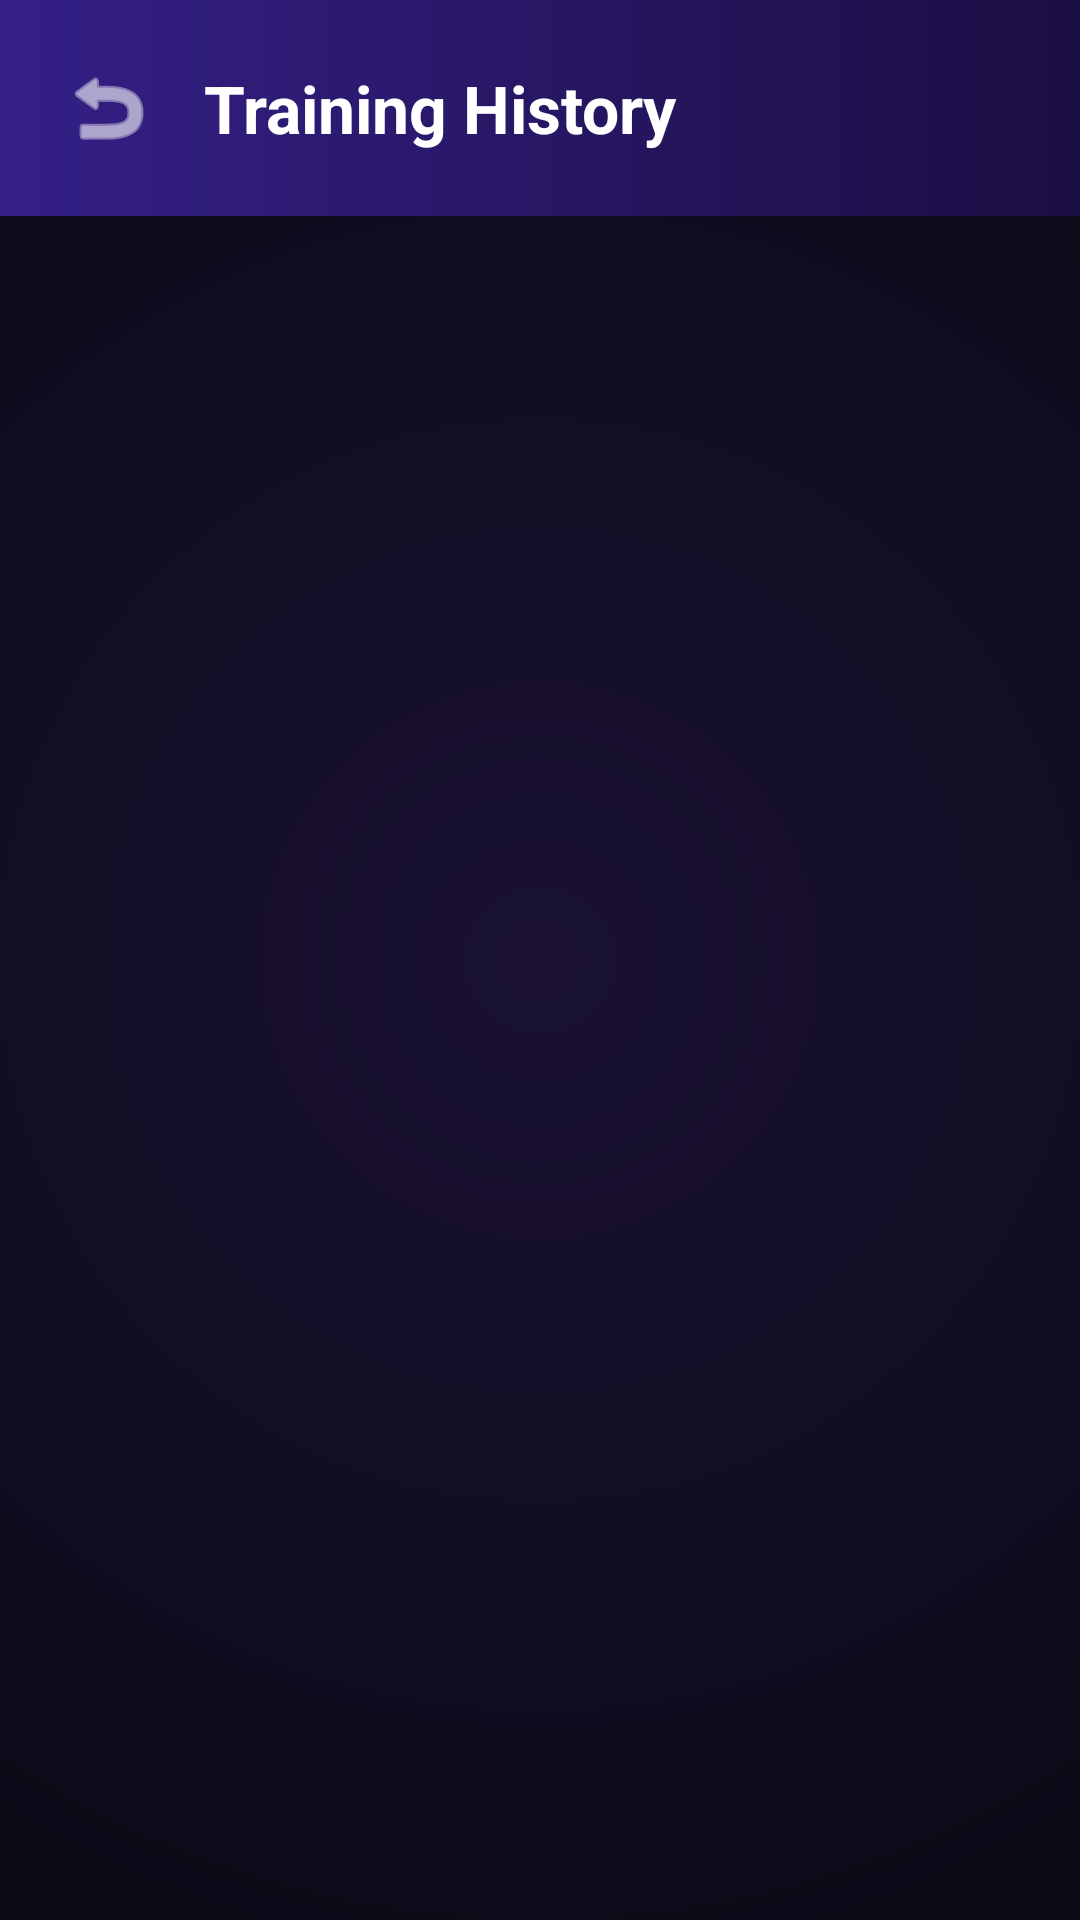

Android layout source for this screen:
<!-- AndroidManifest.xml: application theme Theme.YOLOv8TfLite -->
<!-- res/layout/activity_training_history.xml -->
<?xml version="1.0" encoding="utf-8"?>
<androidx.constraintlayout.widget.ConstraintLayout xmlns:android="http://schemas.android.com/apk/res/android"
    xmlns:app="http://schemas.android.com/apk/res-auto"
    xmlns:tools="http://schemas.android.com/tools"
    android:layout_width="match_parent"
    android:layout_height="match_parent"
    android:background="@drawable/bg_heatmap_radial">

    <LinearLayout
        android:id="@+id/header_layout"
        android:layout_width="match_parent"
        android:layout_height="wrap_content"
        android:background="@drawable/bg_header_gradient"
        android:padding="20dp"
        android:orientation="horizontal"
        android:gravity="center_vertical"
        app:layout_constraintTop_toTopOf="parent">
        
        <ImageView
            android:id="@+id/btn_back"
            android:layout_width="32dp"
            android:layout_height="32dp"
            android:src="@android:drawable/ic_menu_revert"
            app:tint="@color/white"
            android:layout_marginEnd="16dp"
            android:background="?attr/selectableItemBackgroundBorderless"
            android:clickable="true"
            android:focusable="true"/>

        <TextView
            android:layout_width="wrap_content"
            android:layout_height="wrap_content"
            android:text="Training History"
            android:textColor="@color/white"
            android:textSize="22sp"
            android:textStyle="bold" />
    </LinearLayout>

    <androidx.recyclerview.widget.RecyclerView
        android:id="@+id/rv_history"
        android:layout_width="match_parent"
        android:layout_height="0dp"
        android:padding="16dp"
        android:clipToPadding="false"
        app:layout_constraintTop_toBottomOf="@id/header_layout"
        app:layout_constraintBottom_toBottomOf="parent"
        tools:listitem="@layout/layout_item_history_session" />

</androidx.constraintlayout.widget.ConstraintLayout>
<!-- res/layout/layout_item_history_session.xml (included above) -->
<?xml version="1.0" encoding="utf-8"?>
<LinearLayout xmlns:android="http://schemas.android.com/apk/res/android"
    android:layout_width="match_parent"
    android:layout_height="wrap_content"
    android:orientation="horizontal"
    android:padding="16dp"
    android:gravity="center_vertical"
    android:background="@drawable/bg_bottom_panel"
    android:layout_marginBottom="8dp"
    android:clickable="true"
    android:focusable="true">

    <ImageView
        android:id="@+id/iv_target_icon"
        android:layout_width="48dp"
        android:layout_height="48dp"
        android:src="@drawable/ic_target_10_ring"
        android:layout_marginEnd="16dp" />

    <LinearLayout
        android:layout_width="0dp"
        android:layout_height="wrap_content"
        android:layout_weight="1"
        android:orientation="vertical">

        <TextView
            android:id="@+id/tv_date"
            android:layout_width="wrap_content"
            android:layout_height="wrap_content"
            android:text="29 Jul 2026, 17:30"
            android:textColor="@color/white"
            android:textSize="16sp"
            android:textStyle="bold" />
            
        <TextView
            android:id="@+id/tv_arrows_info"
            android:layout_width="wrap_content"
            android:layout_height="wrap_content"
            android:text="3 arrows per end"
            android:textColor="#B0BEC5"
            android:textSize="14sp" />
    </LinearLayout>

    <TextView
        android:id="@+id/tv_session_score"
        android:layout_width="wrap_content"
        android:layout_height="wrap_content"
        android:text="284"
        android:textColor="@color/white"
        android:textSize="22sp"
        android:textStyle="bold" />
</LinearLayout>
<!-- resources referenced by this layout -->
<resources>
  <color name="white">#FFFFFFFF</color>
  <!-- drawable bg_bottom_panel (drawable) -->
  <?xml version="1.0" encoding="utf-8"?>
  <shape xmlns:android="http://schemas.android.com/apk/res/android"
      android:shape="rectangle">
      <solid android:color="@color/menu_bg" />
      <corners
          android:topLeftRadius="24dp"
          android:topRightRadius="24dp" />
      <stroke
          android:width="1dp"
          android:color="@color/card_grey_border" />
  </shape>
  <!-- drawable bg_header_gradient (drawable) -->
  <?xml version="1.0" encoding="utf-8"?>
  <shape xmlns:android="http://schemas.android.com/apk/res/android">
      <gradient
          android:startColor="#342087"
          android:endColor="#1B0E42"
          android:angle="0" />
  </shape>
  <!-- drawable bg_heatmap_radial (drawable) -->
  <?xml version="1.0" encoding="utf-8"?>
  <shape xmlns:android="http://schemas.android.com/apk/res/android"
      android:shape="rectangle">
      <gradient
          android:type="radial"
          android:gradientRadius="500dp"
          android:startColor="#1a1133"
          android:endColor="#07070b"
          android:centerX="0.5"
          android:centerY="0.5" />
  </shape>
  <!-- drawable ic_target_10_ring: vector/xml drawable (drawable, 2121 chars, omitted) -->
  <style name="Theme.YOLOv8TfLite" parent="Base.Theme.YOLOv8TfLite" />
  <color name="menu_bg">#0A0D14</color>
  <color name="card_grey_border">#232B3E</color>
  <style name="Base.Theme.YOLOv8TfLite" parent="Theme.Material3.DayNight.NoActionBar">
          <item name="android:statusBarColor">@color/menu_bg</item>
          <item name="android:navigationBarColor">@color/menu_bg</item>
          <item name="android:windowLightStatusBar">false</item>
      </style>
</resources>
